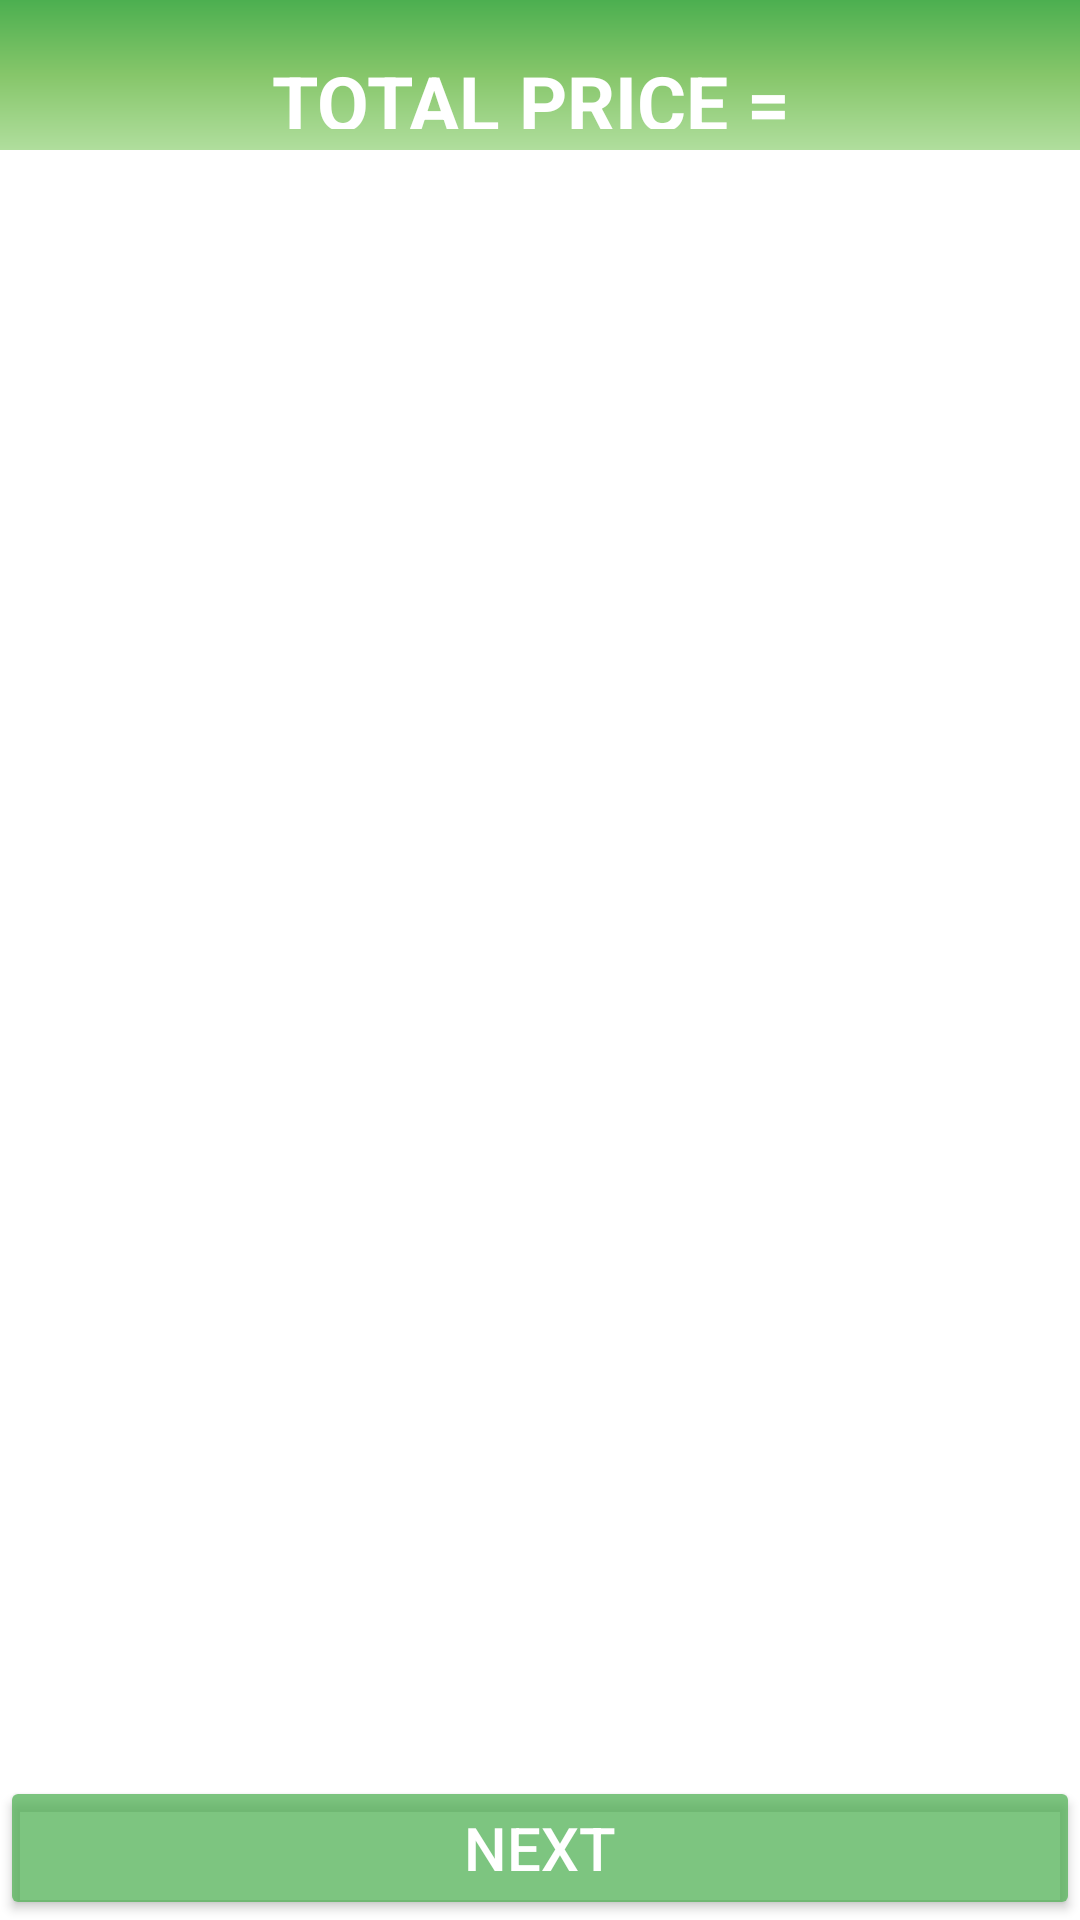

This screen was rendered from an Android layout file. Write that file and the resources it references.
<!-- AndroidManifest.xml: application theme Theme.MyApplication.NoActionBar -->
<!-- res/layout/activity_cart.xml -->
<?xml version="1.0" encoding="utf-8"?>
<RelativeLayout xmlns:android="http://schemas.android.com/apk/res/android"
    xmlns:app="http://schemas.android.com/apk/res-auto"
    xmlns:tools="http://schemas.android.com/tools"
    android:layout_width="match_parent"
    android:layout_height="match_parent"
    tools:context=".Buyers.CartActivity">
    <RelativeLayout
        android:id="@+id/rl11"
        android:layout_width="match_parent"
        android:layout_height="50dp"
        android:background="@drawable/bggradient"
        android:layout_alignParentTop="true">
        <TextView
            android:id="@+id/total_price"
            android:layout_width="match_parent"
            android:layout_height="wrap_content"
            android:text="TOTAL PRICE = "
            android:textColor="@color/white"
            android:textSize="25sp"
            android:textStyle="bold"
            android:textAlignment="center"
            android:layout_marginTop="10dp"
            />

    </RelativeLayout>
    <TextView
        android:id="@+id/msg1"
        android:layout_width="match_parent"
        android:layout_height="wrap_content"
        android:textColor="@color/teal_700"
        android:textSize="20sp"
        android:visibility="gone"
        android:layout_marginStart="10dp"
        android:textAlignment="center"
        android:layout_centerVertical="true"
        android:text="Congratulatiobs, your final order has been successfully placed. Soon you will be verified"
        />
    <androidx.recyclerview.widget.RecyclerView
        android:id="@+id/cart_list"
        android:layout_below="@+id/rl11"
        android:layout_width="match_parent"
        android:layout_height="match_parent"
        android:layout_above="@+id/next_process_btn">

    </androidx.recyclerview.widget.RecyclerView>
    <Button
        android:id="@+id/next_process_btn"
        android:layout_width="match_parent"
        android:layout_height="wrap_content"
        android:layout_alignParentBottom="true"
        android:backgroundTint="#B94CAF50"
        android:text="Next"
        android:textColor="@color/white"
        android:textSize="20sp"
        />

</RelativeLayout>
<!-- resources referenced by this layout -->
<resources>
  <color name="teal_700">#FF018786</color>
  <color name="white">#FFFFFFFF</color>
  <!-- drawable bggradient (drawable) -->
  <?xml version="1.0" encoding="utf-8"?>
  <shape xmlns:android="http://schemas.android.com/apk/res/android"
      android:shape="rectangle">
  <gradient
      android:angle="90"
      android:endColor="#4CAF50"
      android:centerColor="#86c66a"
      android:startColor="#b0de9d"/>
      <padding
          android:left="7dp"
          android:right="7dp"
          android:top="7dp"
          android:bottom="7dp"/>
  
  </shape>
  <style name="Theme.MyApplication.NoActionBar">
          <item name="windowActionBar">false</item>
          <item name="windowNoTitle">true</item>
      </style>
</resources>
